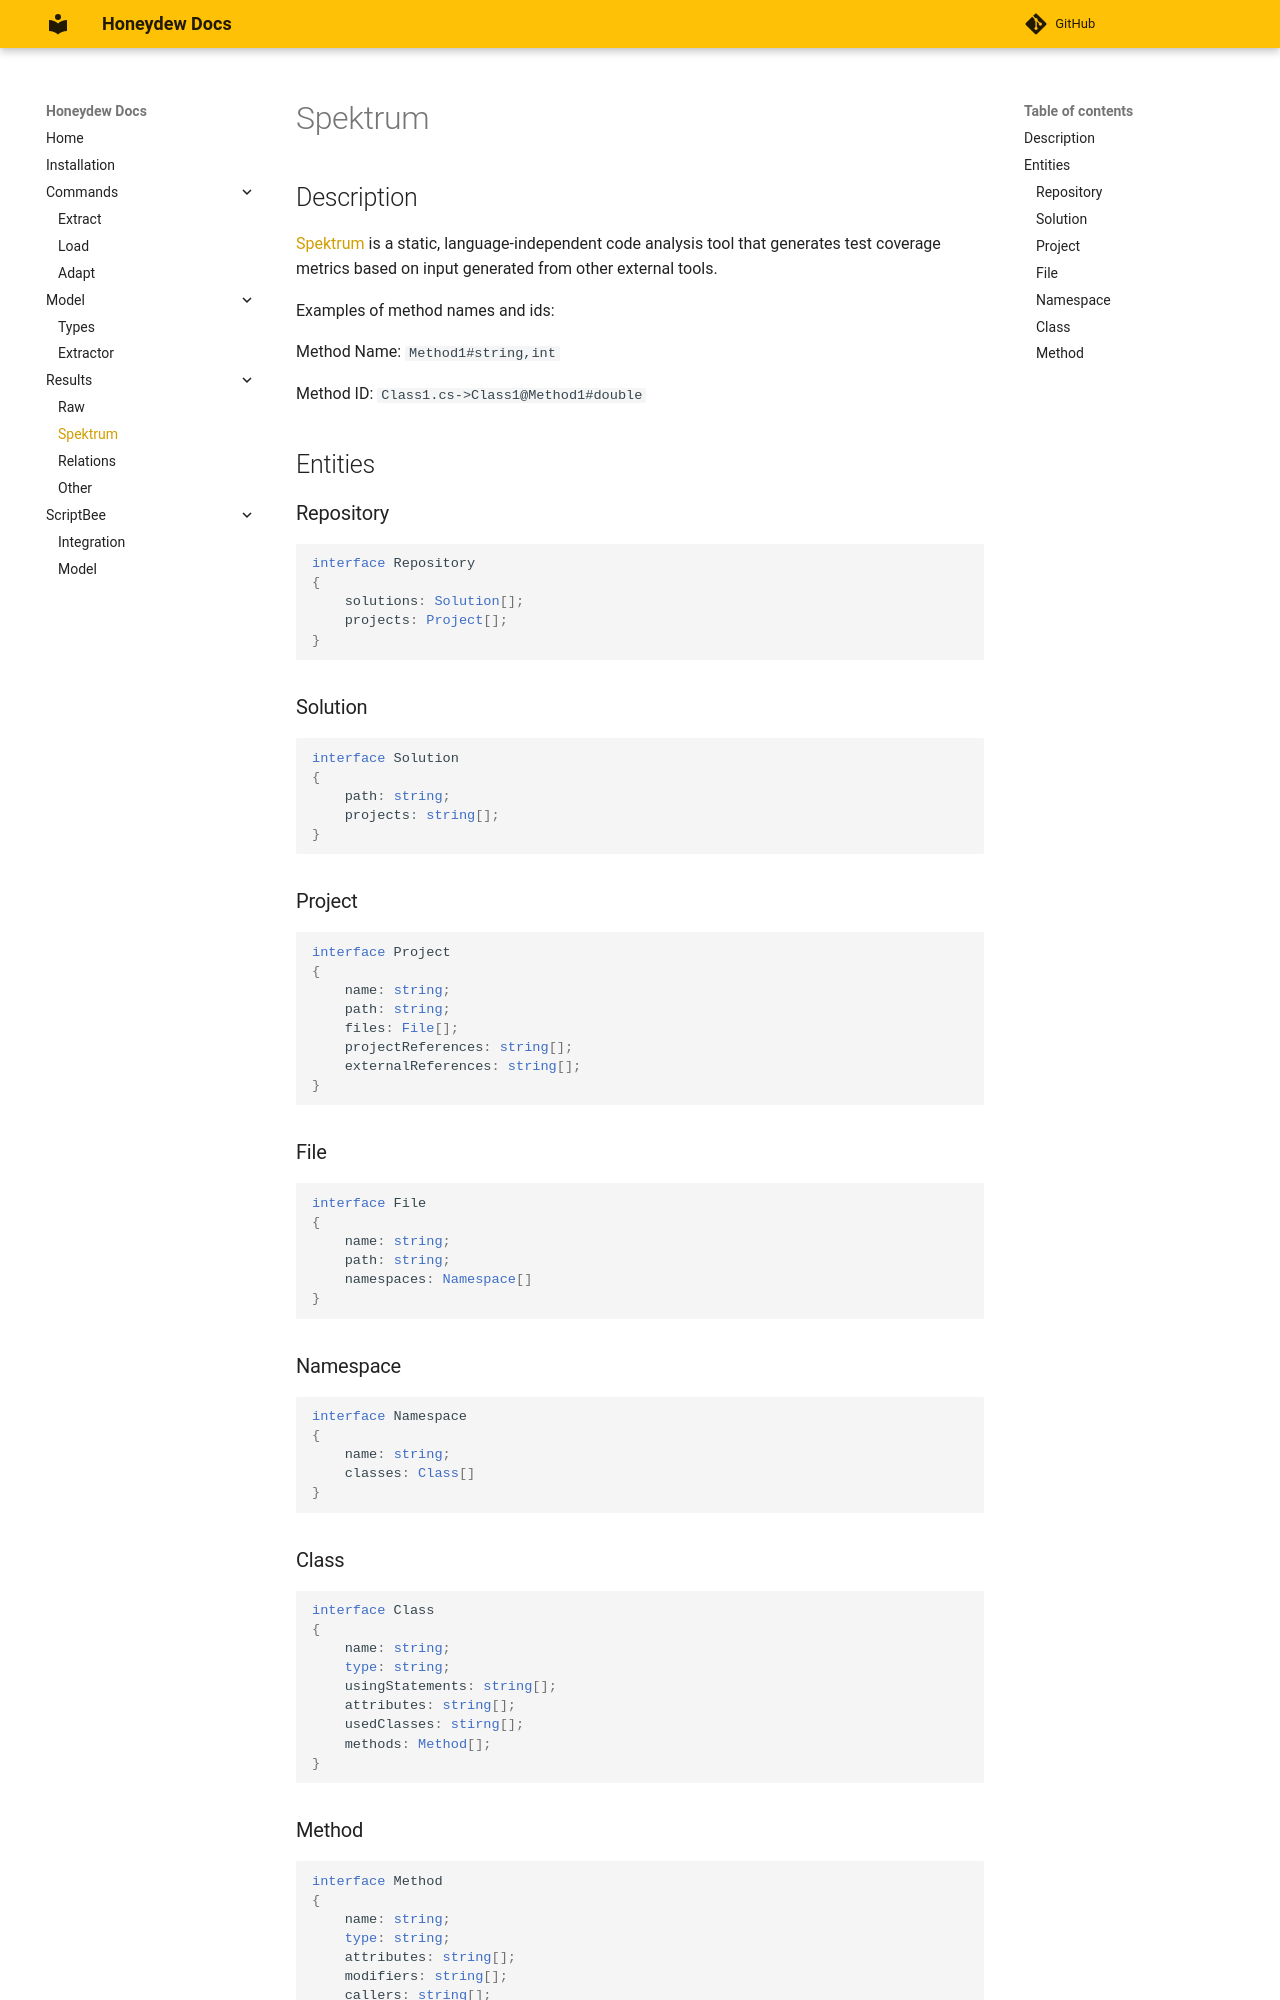

repository: dxworks/honeydew · page: model_results/spektrum/index.html · generator: mkdocs

# Spektrum

## Description

[Spektrum](https://github.com/dxworks/spektrum) is a static, language-independent code analysis tool that generates test coverage metrics based on input generated from other external tools.

Examples of method names and ids:

Method Name: `Method1#string,int`

Method ID: `Class1.cs->Class1@Method1#double`

## Entities

### Repository

```typescript
interface Repository 
{
    solutions: Solution[];
    projects: Project[];
}
```

### Solution

```typescript
interface Solution 
{
    path: string;
    projects: string[];
}
```

### Project

```typescript
interface Project 
{
    name: string;
    path: string;
    files: File[];
    projectReferences: string[];
    externalReferences: string[];
}
```

### File

```typescript
interface File 
{
    name: string;
    path: string;
    namespaces: Namespace[]
}
```

### Namespace

```typescript
interface Namespace 
{
    name: string;
    classes: Class[]
}
```

### Class

```typescript
interface Class 
{
    name: string;
    type: string;
    usingStatements: string[];
    attributes: string[];
    usedClasses: stirng[];
    methods: Method[];
}
```
